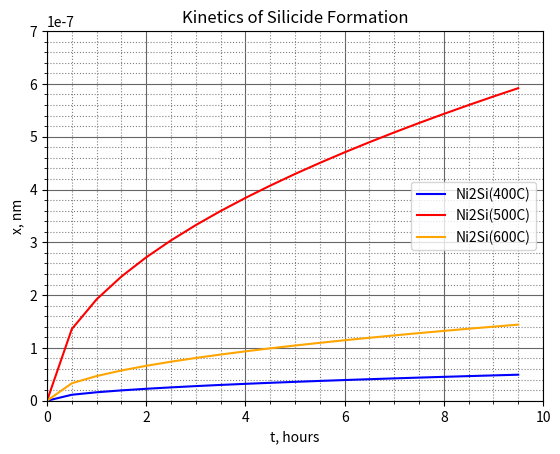

This chart was generated by the following Python code:
import math
import numpy as np
import matplotlib.pyplot as plt
import scipy.integrate as integrate

T_1 = 400
T_2 = 500
T_3 = 600
k = 1.38E-23
h_me = 100E-9
po = 8.9
A = 58.7
dt = 0.5
dT = 50

def t_func(t):
    return 10 * t + 5 * math.pow(t, 2)


def funct(x, E_a_i):
    return np.exp((-E_a_i * 1.602E-19) / (k * 5 * x))


def x_j_i(U_i, E_a_i, T):
    intg, err = integrate.quad(funct, 0, np.inf, args=(E_a_i))
    return U_i * intg


def main(U_i, E_a_i, T):
    return U_i * funct(t, E_a_i, T)


def v_t(integral):
    val = math.sqrt(integral)
    return val


def conditions(left_side):
    condition = (po / A) * h_me
    return left_side <= condition


def border_conditions(x_j_1, x_j_2, x_j_3):
    return (po / A) * x_j_1 + (po / A) * (x_j_2 - x_j_1) + (po / A) * (x_j_3 - x_j_2)


def integration(U_i, E_a_i, T, t):
    function = U_i * np.exp((-E_a_i * 1.602E-19) / (k * T)) * t
    return function


def formation(U_i, E_a_i, T, time):
    return U_i  * math.pow(math.e, (-E_a_i * 1.602E-19 / (1.38E-23 * T))) * time


t_list = []
h_list = []
h2_list = []
h3_list = []
t1 = 10

# Расчет точек для графика:
for t in np.arange(0, t1, dt):
    x_j_1_sq = integration(0.16, 1.65, T_1, t)
    x_j_2_sq = integration(0.85, 1.55, T_1, t)
    x_j_3_sq = integration(6, 1.5, T_1, t)

    x_j_1 = v_t(math.fabs(x_j_1_sq))
    x_j_2 = v_t(math.fabs(x_j_2_sq))
    x_j_3 = v_t(math.fabs(x_j_3_sq))

    x_j_1_sq_2 = integration(0.16, 1.65, T_2, t)
    x_j_2_sq_2 = integration(0.85, 1.55, T_2, t)
    x_j_3_sq_2 = integration(6, 1.5, T_2, t)

    x_j_1_2 = v_t(math.fabs(x_j_1_sq_2))
    x_j_2_2 = v_t(math.fabs(x_j_2_sq_2))
    x_j_3_2 = v_t(math.fabs(x_j_3_sq_2))

    x_j_1_sq_3 = integration(0.16, 1.65, T_3, t)
    x_j_2_sq_3 = integration(0.85, 1.55, T_3, t)
    x_j_3_sq_3 = integration(6, 1.5, T_3, t)

    x_j_1_3 = v_t(math.fabs(x_j_1_sq_3))
    x_j_2_3 = v_t(math.fabs(x_j_2_sq_3))
    x_j_3_3 = v_t(math.fabs(x_j_3_sq_3))

    if (conditions(border_conditions(x_j_1_sq, x_j_2_sq, x_j_3_sq))):
        t_list.append(t)
        h_list.append(x_j_1 * 1000)
        h2_list.append(x_j_1_2 * 100)
        h3_list.append(x_j_1_3)

# Объявим форму для рисования и оси:
fig, axes = plt.subplots()

plt.plot(t_list, h_list, color='blue', label='Ni2Si(400C)')
plt.plot(t_list, h2_list, color='red', label='Ni2Si(500C)')
plt.plot(t_list, h3_list, color='orange', label='Ni2Si(600C)')

axes.set_xlim(0, 10)
axes.set_ylim(0, 700E-9)
plt.title('Kinetics of Silicide Formation')
plt.xlabel('t, hours')
plt.ylabel('х, nm')
plt.legend(loc=5)

# Добавление дополнительной ссетки:
axes.grid(which='major', color='#666666')
axes.minorticks_on()
axes.grid(which='minor', color='gray', linestyle=':')

# # Выведем график на экран:
plt.show()
